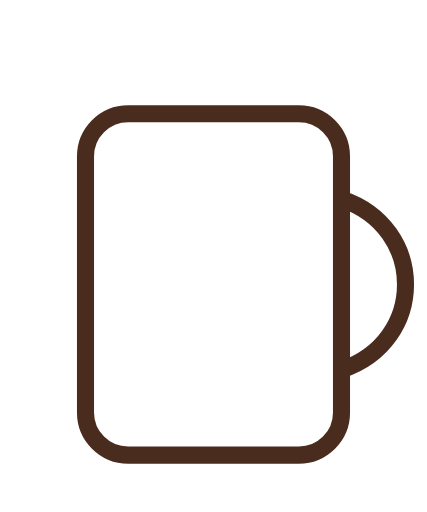
t = 0.00 s
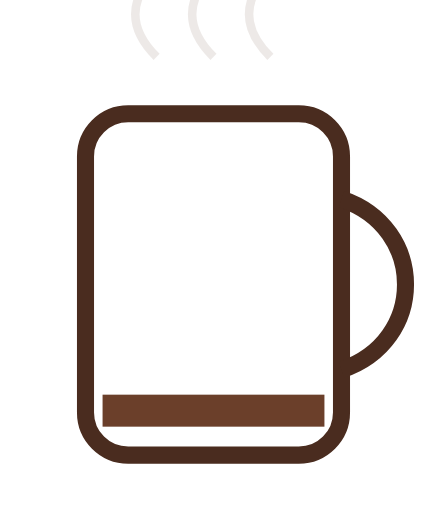
t = 0.25 s
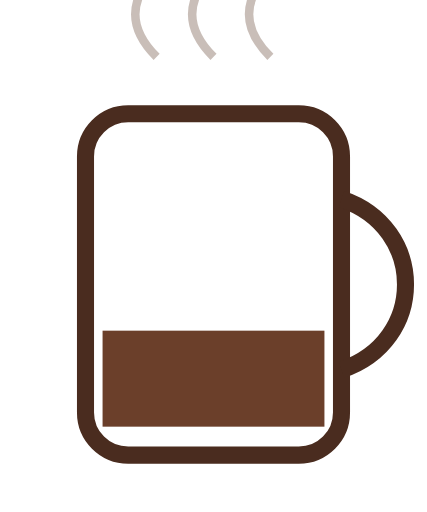
t = 0.75 s
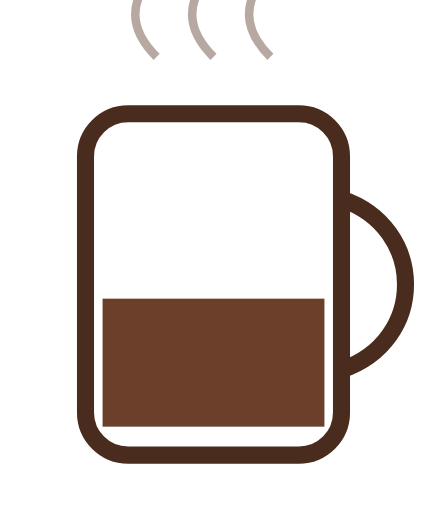
t = 1.00 s
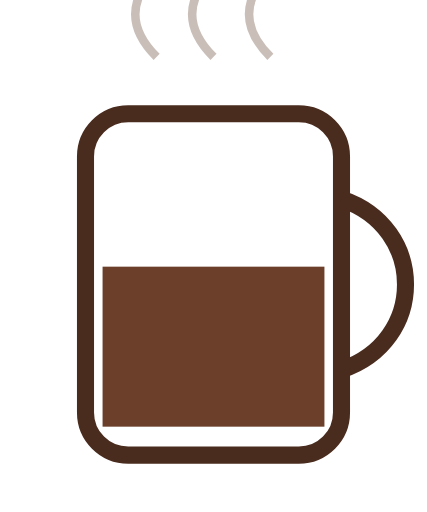
t = 1.25 s
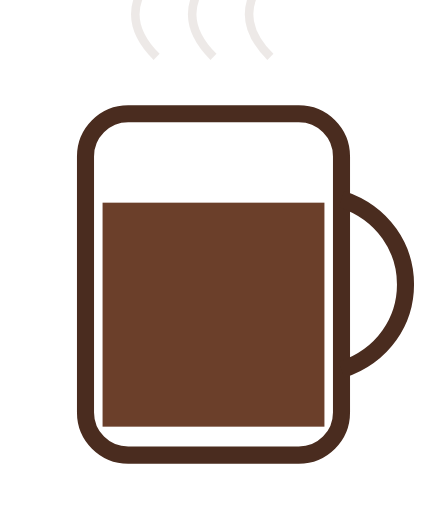
t = 1.75 s

The animated SVG that drew these frames (rendered in a browser with its animation timeline set to each time). Animation: 5 SMIL elements (animate=5); one cycle of 2.00 s, repeats indefinitely.

<svg width="150" height="180" viewBox="0 0 150 180" xmlns="http://www.w3.org/2000/svg">

  <!-- Cup Outline -->
  <rect x="30" y="40" width="90" height="120" rx="15" ry="15"
        fill="none" stroke="#4A2C1F" stroke-width="6" />

  <!-- Cup Handle -->
  <path d="M120 70
           C150 80, 150 120, 120 130"
        fill="none" stroke="#4A2C1F" stroke-width="6" />

  <!-- Coffee Fill -->
  <rect x="36" y="150" width="78" height="0"
        fill="#6B3F2A">
    <animate attributeName="height"
             from="0" to="90" dur="2s"
             repeatCount="indefinite"
             fill="freeze" />
    <animate attributeName="y"
             from="150" to="60" dur="2s"
             repeatCount="indefinite"
             fill="freeze" />
  </rect>

  <!-- Steam -->
  <path d="M55 20 C45 10, 45 0, 55 -10"
        stroke="#B7A9A1" stroke-width="3" fill="none">
    <animate attributeName="opacity"
             values="0;1;0" dur="2s"
             repeatCount="indefinite" />
  </path>

  <path d="M75 20 C65 10, 65 0, 75 -10"
        stroke="#B7A9A1" stroke-width="3" fill="none">
    <animate attributeName="opacity"
             values="0;1;0" dur="2s"
             repeatCount="indefinite" />
  </path>

  <path d="M95 20 C85 10, 85 0, 95 -10"
        stroke="#B7A9A1" stroke-width="3" fill="none">
    <animate attributeName="opacity"
             values="0;1;0" dur="2s"
             repeatCount="indefinite" />
  </path>

</svg>
